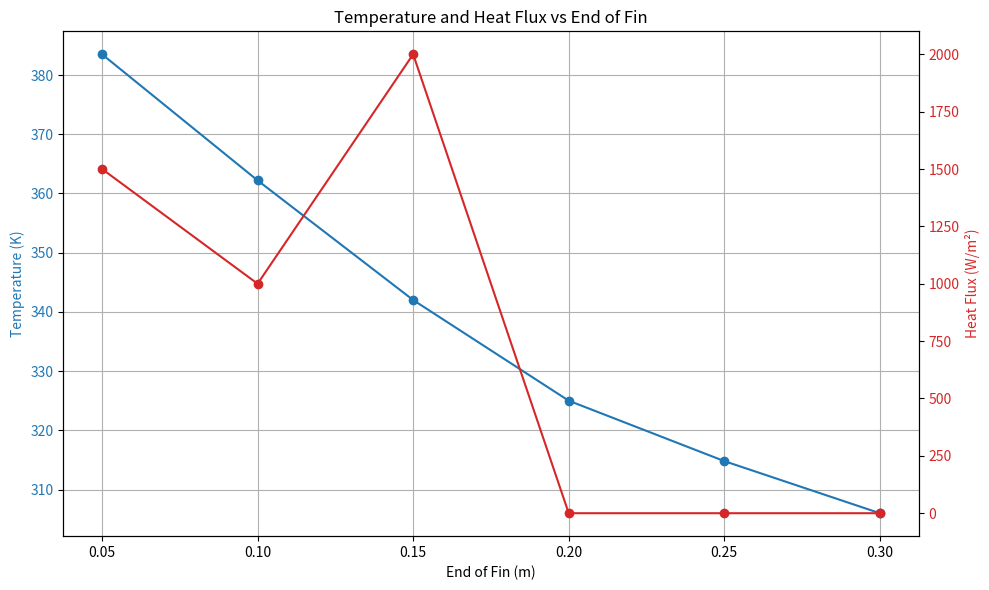

This figure's Python source:
import pandas as pd
import matplotlib.pyplot as plt

# Data from the given table
data = {
    "end_of_fin_m": [0.05, 0.1, 0.15, 0.2, 0.25, 0.3],
    "T_k": [383.5, 362.2, 342, 325, 314.8, 306],
    "HF_W_m2": [1500, 1000, 2000, 0, 0, 0]
}

# Create a DataFrame
df = pd.DataFrame(data)

# Create the plot
fig, ax1 = plt.subplots(figsize=(10, 6))

# Plotting Temperature (T) vs end of fin
ax1.set_xlabel('End of Fin (m)')
ax1.set_ylabel('Temperature (K)', color='tab:blue')
ax1.plot(df['end_of_fin_m'], df['T_k'], marker='o', color='tab:blue', label='Temperature (K)')
ax1.tick_params(axis='y', labelcolor='tab:blue')

# Create a second y-axis to plot Heat Flux (HF)
ax2 = ax1.twinx()
ax2.set_ylabel('Heat Flux (W/m²)', color='tab:red')
ax2.plot(df['end_of_fin_m'], df['HF_W_m2'], marker='o', color='tab:red', label='Heat Flux (W/m²)')
ax2.tick_params(axis='y', labelcolor='tab:red')

# Title and grid
plt.title('Temperature and Heat Flux vs End of Fin')
ax1.grid()
fig.tight_layout()

# Show the plot
plt.show()
